Dataset: Dataset-Final (GitHub, anw-hilmi/anwarul-hilmi). Classes: cat, dog, elephant, horse, lion.

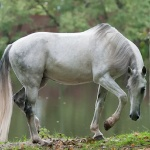
Label: horse

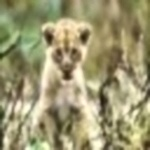
Label: lion

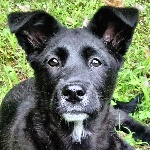
Label: dog

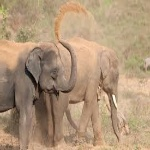
Label: elephant

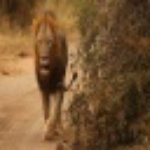
Label: lion

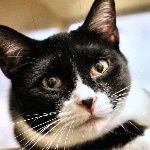
Label: cat
